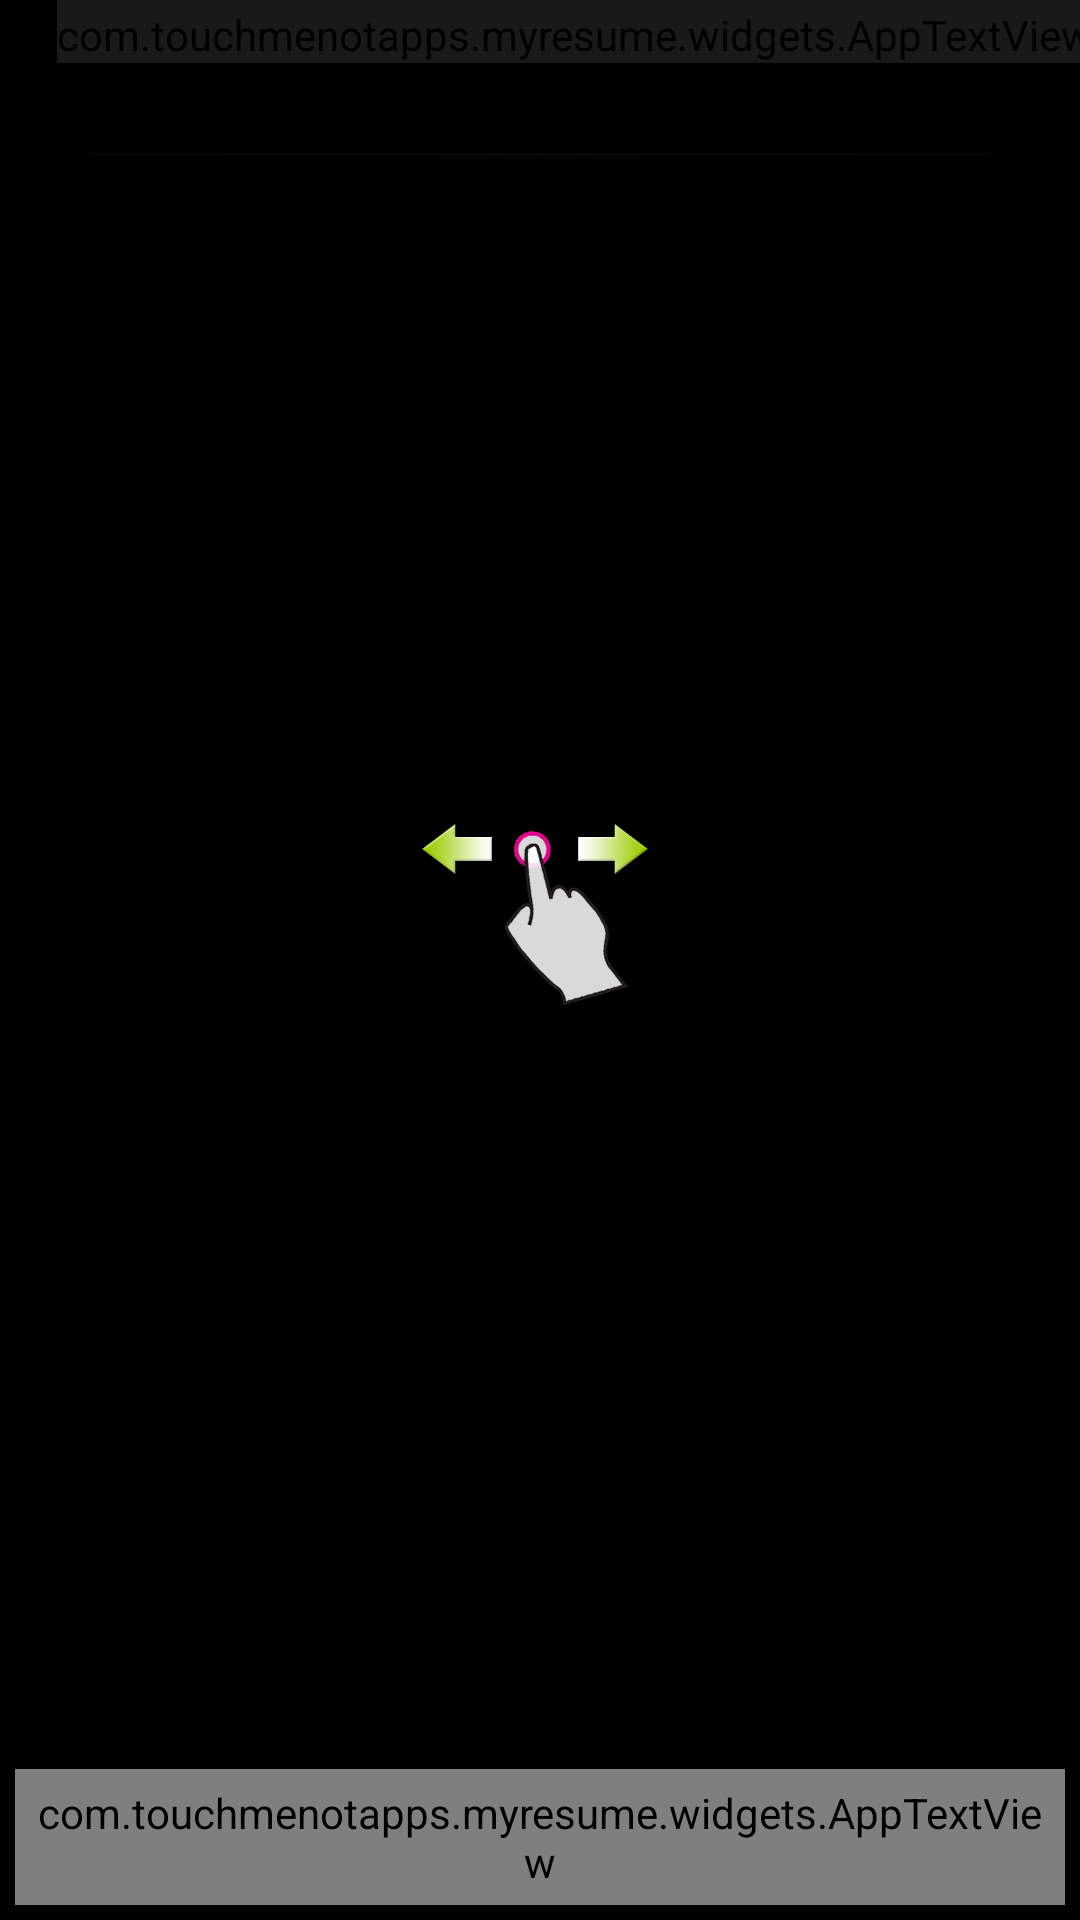

Produce the Android XML layout that renders to this screen, including the resource entries it uses.
<!-- AndroidManifest.xml: activity theme android:Theme.Black.NoTitleBar -->
<!-- res/layout/fragment_profile.xml -->
<?xml version="1.0" encoding="utf-8"?>

<RelativeLayout xmlns:android="http://schemas.android.com/apk/res/android"
    android:layout_width="match_parent"
    android:layout_height="match_parent">

    <com.touchmenotapps.myresume.widgets.AppTextView    
	    android:id="@+id/profile_header_text"
        android:layout_height="wrap_content"
        android:layout_width="wrap_content"
        android:gravity="right"
        android:text="@string/profile"
        android:textSize="@dimen/header_text_size"
        android:textColor="#FF3FB3D6"
        android:layout_marginRight="-5dip"
        android:paddingTop="2dip"
        android:singleLine="true"
        android:ellipsize="marquee"
        android:layout_alignParentRight="true"/>
    
    <TextSwitcher
		android:id="@+id/profile_subheader_text" 
		android:layout_height="wrap_content"
		android:layout_width="match_parent" 
		android:ellipsize="marquee"
		android:marqueeRepeatLimit="marquee_forever"
		android:layout_below="@+id/profile_header_text"
		android:scrollHorizontally="true"
		android:layout_margin="10dp"/>
        
    <ScrollView 
        android:id="@+id/profile_scrollview"
        android:layout_width="match_parent"
        android:layout_height="match_parent"
        android:fillViewport="true"
        android:layout_below="@+id/profile_subheader_text"
        android:layout_margin="10dp"
        android:scrollbars="none"
        android:fadingEdge="none"
        android:overScrollMode="never">
        
        <LinearLayout 
            android:layout_width="match_parent"
            android:layout_height="wrap_content"
            android:orientation="vertical">
            	        
	        <TextSwitcher
	        	android:id="@+id/profile_body_text" 
			    android:layout_height="wrap_content"
			    android:layout_width="match_parent" 
				android:ellipsize="marquee"
				android:marqueeRepeatLimit="marquee_forever"
				android:scrollHorizontally="true"/>
	        
	        <View 
	            android:layout_marginLeft="20dp"
        		android:layout_marginRight="20dp"
				android:layout_width="match_parent"
				android:layout_height="1px"
				android:background="@drawable/black_horizontal_divider"/>
				    
			<View 
			    android:layout_marginLeft="20dp"
        		android:layout_marginRight="20dp"
			    android:layout_marginBottom="5dp"
				android:layout_width="match_parent"
				android:layout_height="1px"
				android:background="@drawable/white_horizontal_divider"/>
        
        </LinearLayout>
            
	</ScrollView>

    <include layout="@layout/layout_instructions_layout"/>
    
</RelativeLayout>
<!-- res/layout/layout_instructions_layout.xml (included above) -->
<?xml version="1.0" encoding="utf-8"?>

<merge xmlns:android="http://schemas.android.com/apk/res/android">
    
    <RelativeLayout
        android:id="@+id/instrunstions_layout"
        android:layout_width="match_parent"
        android:layout_height="match_parent"
        android:background="#CC000000"
        android:padding="5dp">
        
        <ImageView 
            android:layout_above="@+id/instructions_text"
            android:scaleType="centerInside"
            android:layout_width="match_parent"
            android:layout_height="match_parent"
            android:src="@drawable/ic_demo_swipe"
            android:contentDescription="@string/navigation_image"/>
        
        <com.touchmenotapps.myresume.widgets.AppTextView
	        android:id="@+id/instructions_text"
	        android:layout_width="match_parent"
	        android:layout_height="wrap_content"
	        android:layout_alignParentBottom="true"
	        android:text="@string/navigation_instructions"
	        android:gravity="center_horizontal"
	        android:textColor="#FFF5F20B"
	        android:padding="5dp"
	        android:textSize="24sp"/>
        
    </RelativeLayout>    

</merge>
<!-- resources referenced by this layout -->
<resources>
  <dimen name="header_text_size">65sp</dimen>
  <!-- drawable black_horizontal_divider (drawable) -->
  <?xml version="1.0" encoding="utf-8"?>
  
  <shape
    xmlns:android="http://schemas.android.com/apk/res/android" android:shape="rectangle" >
      
    <gradient 
    	android:startColor="#FF212121"
    	android:centerColor="#FF000000"
    	android:endColor="#FF212121"
    	android:angle="0"/>
    	
  </shape>
  <!-- drawable ic_demo_swipe: png bitmap (drawable-nodpi, 23168 bytes) -->
  <!-- drawable white_horizontal_divider (drawable) -->
  <?xml version="1.0" encoding="utf-8"?>
  
  <shape
    xmlns:android="http://schemas.android.com/apk/res/android" android:shape="rectangle" >
      
    <gradient 
    	android:startColor="#FF212121"
    	android:centerColor="#FF535353"
    	android:endColor="#FF212121"
    	android:angle="0"/>
    	
  </shape>
  <string name="navigation_image">Navigation image.</string>
  <string name="navigation_instructions">Swipe left or right to navigate between details. Tap to dissmiss.</string>
  <string name="profile">Profile</string>
</resources>
